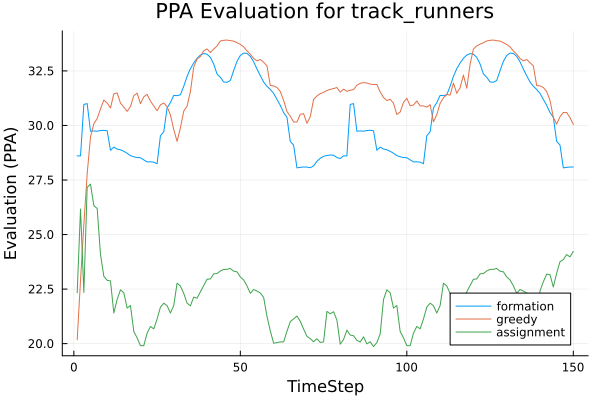

Source data for this figure (header and first rows):
t, greedy, assignment, formation
1, 20.18, 22.33, 28.61
2, 22.89, 26.17, 28.61
3, 25.45, 22.34, 30.96
4, 27.78, 27.17, 31
5, 29.47, 27.31, 29.73
6, 30.08, 26.32, 29.75
7, 30.31, 26.2, 29.74
8, 30.76, 24.09, 29.77
9, 31.16, 23.09, 29.78
10, 31.03, 22.9, 29.76
11, 30.8, 22.88, 28.86
12, 31.45, 21.4, 29.01
13, 31.49, 22.02, 28.92
14, 31.02, 22.47, 28.88
15, 30.84, 22.33, 28.82
16, 30.65, 21.63, 28.73
17, 30.86, 21.75, 28.62
18, 31.37, 20.55, 28.56
19, 31.48, 20.26, 28.53
20, 31, 19.91, 28.52
21, 31.31, 19.9, 28.42
22, 31.43, 20.48, 28.33
23, 31.12, 20.79, 28.33
24, 30.9, 20.68, 28.32
25, 30.67, 21.13, 28.25
26, 30.95, 21.67, 29.53
27, 31.03, 21.85, 29.71
28, 30.86, 21.74, 30.8
29, 30.48, 21.4, 31.05
30, 29.82, 21.74, 31.38
31, 29.27, 22.77, 31.37
32, 29.89, 22.64, 31.4
33, 30.66, 22.3, 31.8
34, 30.88, 21.86, 32.25
35, 31.55, 21.73, 32.6
36, 32.67, 22.13, 32.86
37, 33.05, 22.08, 33.08
38, 33.16, 22.38, 33.23
39, 33.42, 22.66, 33.29
40, 33.51, 22.95, 33.27
41, 33.34, 22.96, 33.12
42, 33.5, 23.2, 32.82
43, 33.64, 23.21, 32.36
44, 33.87, 23.33, 32.21
45, 33.9, 23.4, 31.99
46, 33.91, 23.41, 31.98
47, 33.89, 23.44, 32.06
48, 33.87, 23.32, 32.51
49, 33.79, 23.29, 32.94
50, 33.71, 23.06, 33.21
51, 33.6, 22.92, 33.32
52, 33.42, 22.64, 33.3
53, 33.26, 22.31, 33.16
54, 33.07, 22.48, 32.92
55, 32.96, 22.41, 32.59
56, 33.02, 22.32, 32.28
57, 32.9, 22.12, 31.99
58, 32.73, 21.25, 31.8
59, 31.83, 20.58, 31.65
60, 31.81, 20.02, 31.47
... 90 more rows
